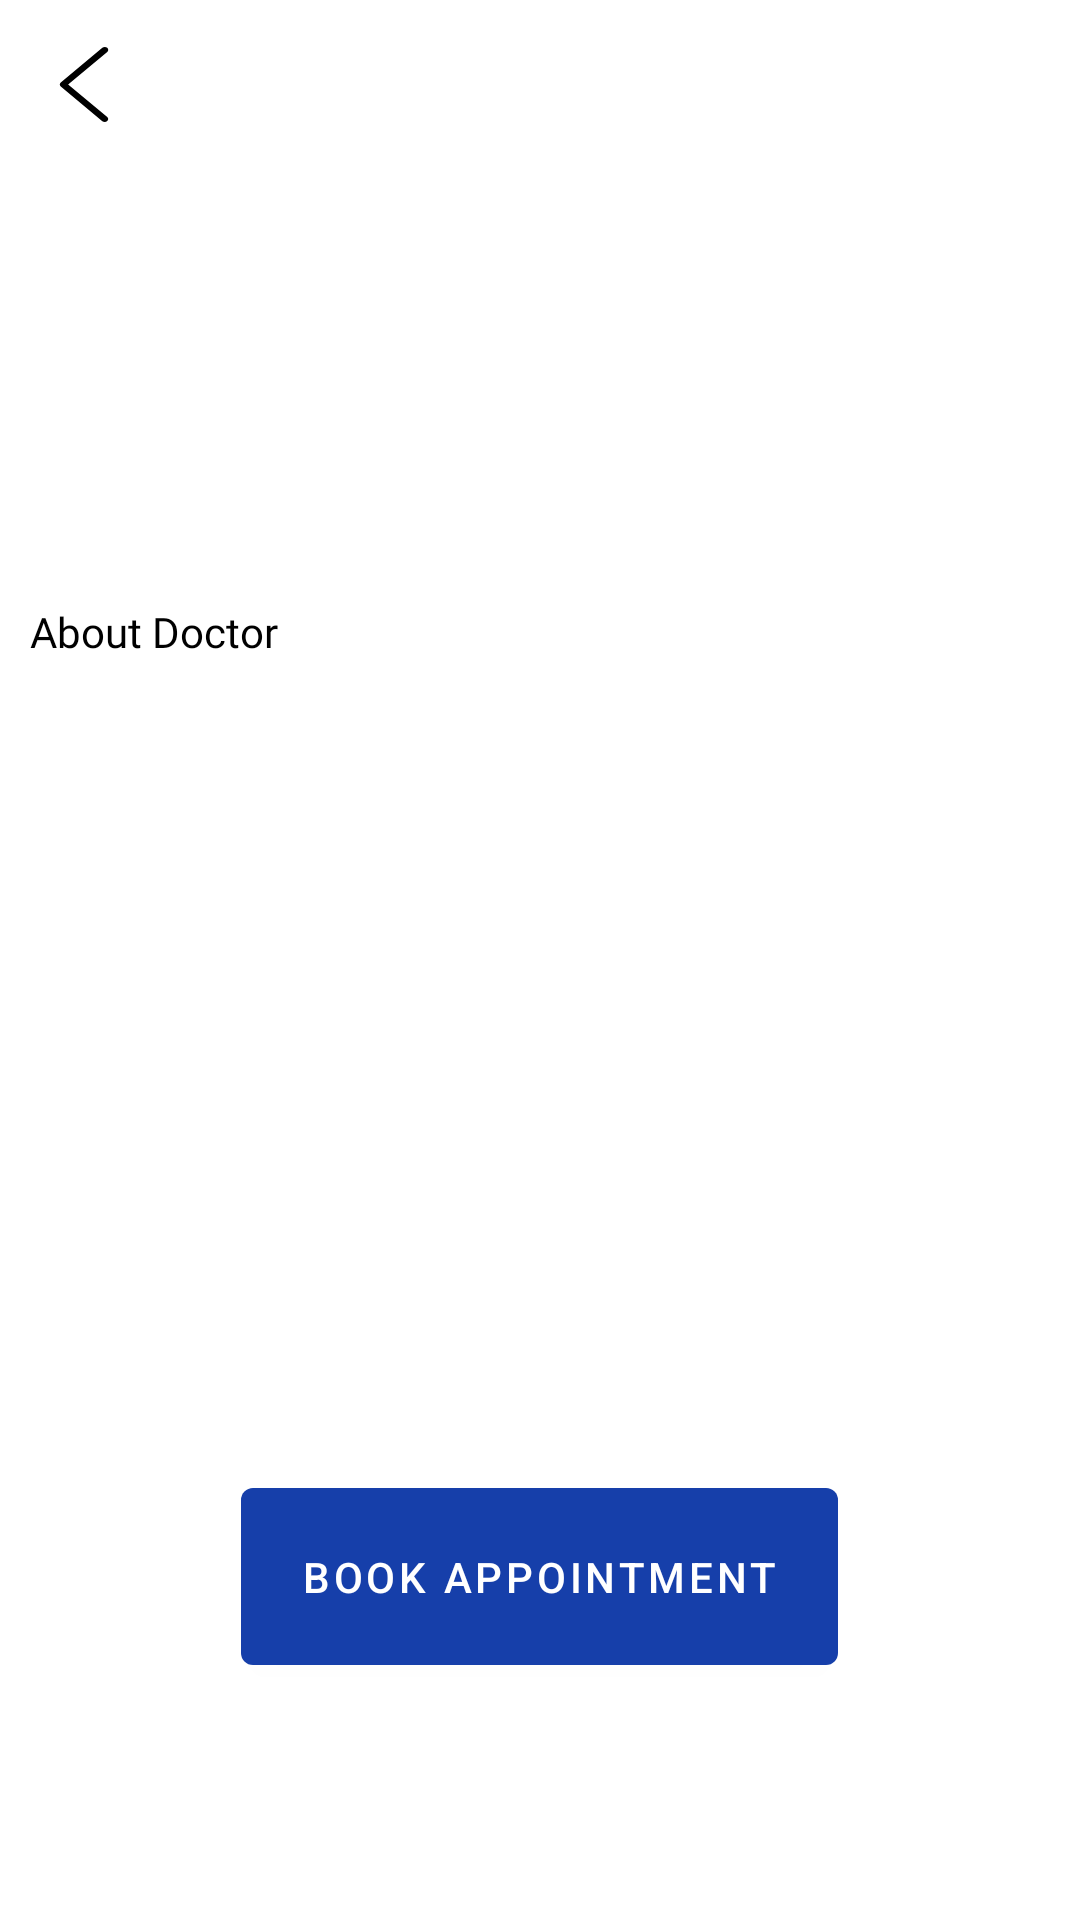

This screen was rendered from an Android layout file. Write that file and the resources it references.
<!-- AndroidManifest.xml: application theme AppTheme -->
<!-- res/layout/activity_about_doctor.xml -->
<?xml version="1.0" encoding="utf-8"?>
<LinearLayout xmlns:android="http://schemas.android.com/apk/res/android"
    xmlns:app="http://schemas.android.com/apk/res-auto"
    xmlns:tools="http://schemas.android.com/tools"
    android:orientation="vertical"
    android:layout_width="match_parent"
    android:layout_height="match_parent"
    tools:context=".activity.AboutDoctorActivity">

    <com.google.android.material.appbar.MaterialToolbar
        android:id="@+id/toolbar"
        android:layout_width="match_parent"
        android:layout_height="wrap_content"
        app:navigationIcon="@drawable/ic_back"/>

    <LinearLayout
        android:layout_marginTop="20dp"
        android:layout_marginHorizontal="10dp"
        android:layout_width="match_parent"
        android:layout_height="wrap_content">

        <ImageView
            android:id="@+id/image"
            android:layout_width="100dp"
            android:layout_height="100dp"
            tools:src="@tools:sample/avatars"/>

        <LinearLayout
            android:layout_gravity="center"
            android:layout_width="wrap_content"
            android:layout_height="wrap_content"
            android:layout_marginHorizontal="20dp"
            android:layout_weight="1"
            android:orientation="vertical">

            <TextView
                android:id="@+id/name"
                android:layout_width="wrap_content"
                android:layout_height="wrap_content"
                android:fontFamily="@font/montserrat_bold"
                tools:text="Dr Om Singh" />

            <TextView
                android:id="@+id/category"
                android:layout_width="wrap_content"
                android:layout_height="wrap_content"
                android:layout_marginTop="5dp"
                android:fontFamily="@font/montserrat"
                tools:text="Hear Specialist"/>
        </LinearLayout>
    </LinearLayout>

    <LinearLayout
        android:layout_marginTop="25dp"
        android:layout_marginHorizontal="10dp"
        android:layout_weight="1"
        android:orientation="vertical"
        android:layout_width="match_parent"
        android:layout_height="wrap_content">

        <TextView
            android:layout_width="wrap_content"
            android:layout_height="wrap_content"
            android:fontFamily="@font/montserrat_bold"
            android:text="About Doctor" />

        <TextView
            android:id="@+id/about"
            android:layout_width="wrap_content"
            android:layout_height="wrap_content"
            android:layout_marginTop="15dp"
            android:fontFamily="@font/montserrat"
            tools:text="Dr Om is a top most doctor" />

    </LinearLayout>
    
    <LinearLayout
        android:layout_weight="1"
        android:layout_width="match_parent"
        android:layout_height="wrap_content">
        <LinearLayout
            android:layout_gravity="center"
            android:orientation="vertical"
            android:layout_width="match_parent"
            android:layout_height="wrap_content">
            <com.google.android.material.button.MaterialButton
                android:id="@+id/book"
                android:padding="20dp"
                android:layout_gravity="center"
                android:layout_width="wrap_content"
                android:layout_height="wrap_content"
                android:text="Book Appointment"/>

        </LinearLayout>
    </LinearLayout>
</LinearLayout>
<!-- resources referenced by this layout -->
<resources>
  <!-- drawable ic_back (drawable) -->
  <vector xmlns:android="http://schemas.android.com/apk/res/android"
      android:width="30dp"
      android:height="25dp"
      android:viewportWidth="443.52"
      android:viewportHeight="443.52">
    <path
        android:fillColor="#FF000000"
        android:pathData="M143.492,221.863L336.226,29.129c6.663,-6.664 6.663,-17.468 0,-24.132c-6.665,-6.662 -17.468,-6.662 -24.132,0l-204.8,204.8c-6.662,6.664 -6.662,17.468 0,24.132l204.8,204.8c6.78,6.548 17.584,6.36 24.132,-0.42c6.387,-6.614 6.387,-17.099 0,-23.712L143.492,221.863z"/>
  </vector>
  <style name="AppTheme" parent="Theme.MaterialComponents.Light.NoActionBar">
          
          <item name="colorPrimary">@color/colorPrimary</item>
          <item name="colorAccent">@color/colorAccent</item>
          <item name="android:textColor">#000000</item>
          <item name="toolbarStyle">@style/AppToolbarStyle</item>
          <item name="textInputStyle">@style/Widget.MaterialComponents.TextInputLayout.OutlinedBox</item>
      </style>
  <color name="colorPrimary">#163FAA</color>
  <color name="colorAccent">#EF716B</color>
  <style name="AppToolbarStyle" parent="Widget.MaterialComponents.Toolbar">
          <item name="titleTextAppearance">@style/AppToolbarTitleText</item>
      </style>
  <style name="AppToolbarTitleText" parent="TextAppearance.AppCompat">
          <item name="android:fontFamily">@font/montserrat_bold</item>
          <item name="android:textSize">30sp</item>
      </style>
</resources>
